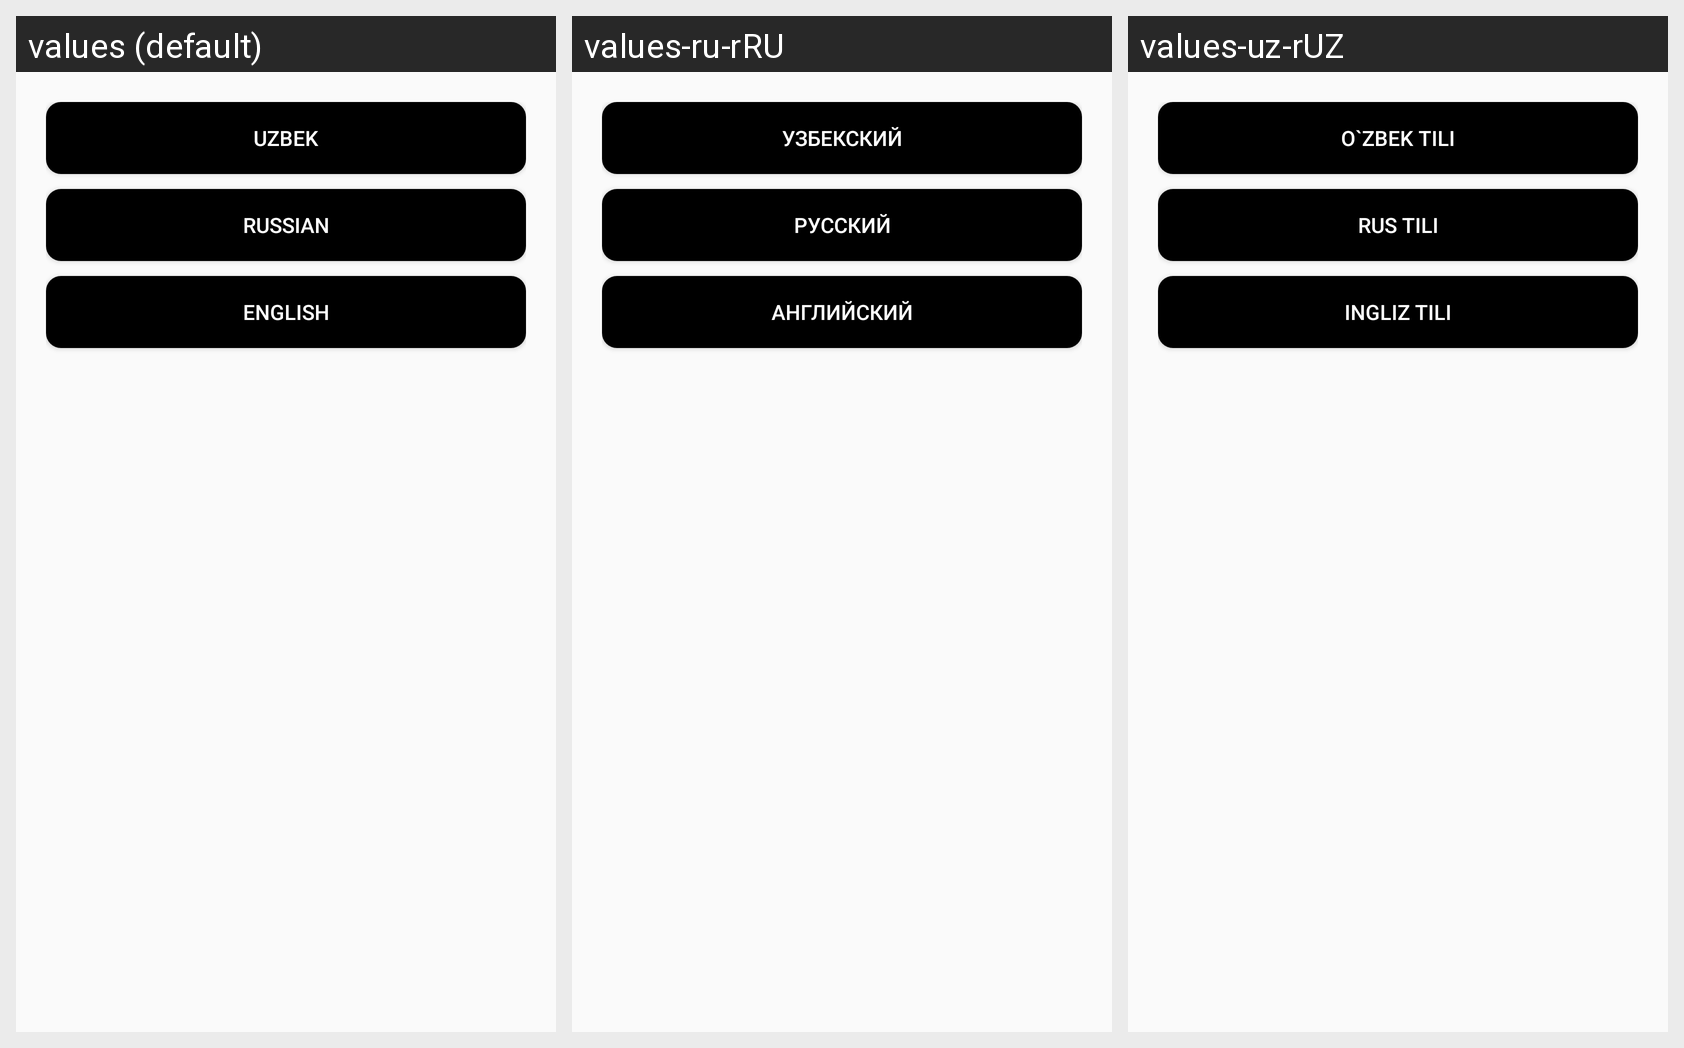

The Android screen above is rendered under several locales of the same app. Produce the string resources it draws, with the default and per-locale values.
Android screen res/layout/activity_language.xml rendered under 3 locales, left to right: values (default), values-ru-rRU, values-uz-rUZ. Device: Nexus 5 (rendered at 1080×1920; each locale shown at half size, 540×960, under a caption strip naming it); theme Theme.AndroidLocalization.
Strings drawn on this screen, with the default value and each locale's value (text and hints the layout hard-codes, and strings that could not be matched under every locale, appear in the picture but are not listed):

lan_uzbek
  values: Uzbek
  values-ru-rRU: узбекский
  values-uz-rUZ: O`zbek tili

lan_russian
  values: Russian
  values-ru-rRU: русский
  values-uz-rUZ: Rus tili

lan_english
  values: English
  values-ru-rRU: английский
  values-uz-rUZ: Ingliz tili
